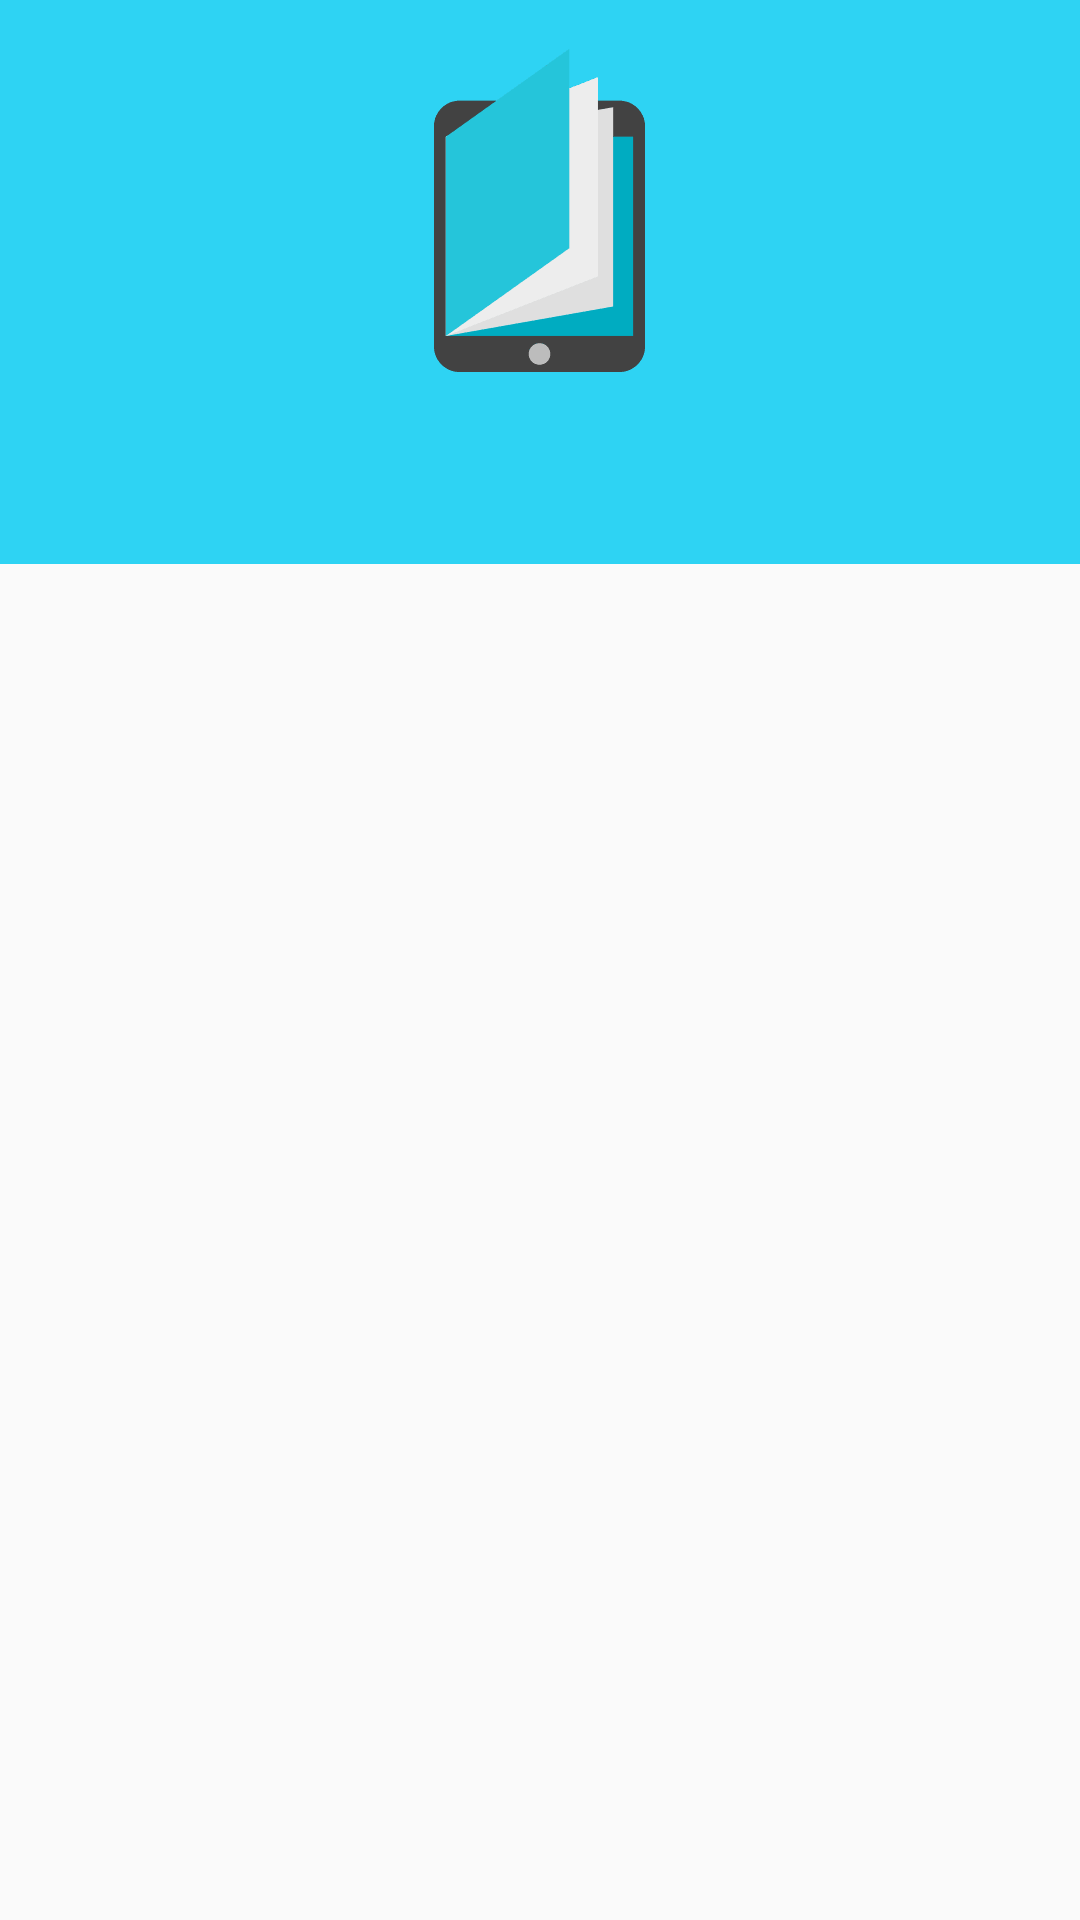

Write the Android layout XML for this screen, with the resource values it uses.
<!-- AndroidManifest.xml: application theme AppTheme -->
<!-- res/layout/activity_login.xml -->
<?xml version="1.0" encoding="utf-8"?>
<RelativeLayout xmlns:android="http://schemas.android.com/apk/res/android"
    xmlns:tools="http://schemas.android.com/tools"
    xmlns:app="http://schemas.android.com/apk/res-auto"
    android:layout_width="match_parent"
    android:layout_height="match_parent"
    android:orientation="horizontal"
    tools:context=".activity.LoginActivity">
    <RelativeLayout
        android:layout_alignParentTop="true"
        android:background="@color/colorPrimary"
        android:layout_width="match_parent"
        android:layout_height="140dp">
        <ImageView
            android:layout_centerHorizontal="true"
            android:src="@drawable/logo"
            android:background="@color/colorPrimary"
            android:layout_width="wrap_content"
            android:layout_height="140dp" />
    </RelativeLayout>
           <android.support.design.widget.AppBarLayout
            android:layout_marginTop="140dp"
            android:id="@+id/appbar_layout"
            android:layout_width="match_parent"
            android:layout_height="wrap_content">

            <android.support.design.widget.TabLayout
                app:tabIndicatorColor="@color/colorBlack"
                app:tabIndicatorHeight="2dp"
                android:id="@+id/tab_layout_people"
                android:layout_width="match_parent"
                android:layout_height="wrap_content"
                app:tabGravity="fill"
                app:tabTextColor="@color/colorWhite"
                app:tabSelectedTextColor="@color/colorBlack"
                app:tabTextAppearance="@style/appTablayout"
                android:background="@color/colorPrimary"/>
        </android.support.design.widget.AppBarLayout>

        <android.support.v4.view.ViewPager
            android:id="@+id/view_pager_people"
            android:layout_width="match_parent"
            android:layout_height="match_parent"
            android:layout_below="@+id/appbar_layout">

        </android.support.v4.view.ViewPager>

    </RelativeLayout>
<!-- resources referenced by this layout -->
<resources>
  <color name="colorBlack">#000000</color>
  <color name="colorPrimary">#2ed3f3</color>
  <color name="colorWhite">#ffffff</color>
  <!-- drawable logo: png bitmap (drawable-hdpi, 1443 bytes) -->
  <style name="appTablayout" parent="TextAppearance.Design.Tab">
          <item name="textAllCaps">false</item>
      </style>
  <style name="AppTheme" parent="Theme.AppCompat.Light.NoActionBar">
          
          <item name="colorPrimary">@color/colorPrimary</item>
          <item name="colorPrimaryDark">@color/colorPrimaryDark</item>
          <item name="colorAccent">@color/colorAccent</item>
      </style>
  <color name="colorPrimaryDark">#333333</color>
  <color name="colorAccent">#aaaaaa</color>
</resources>
